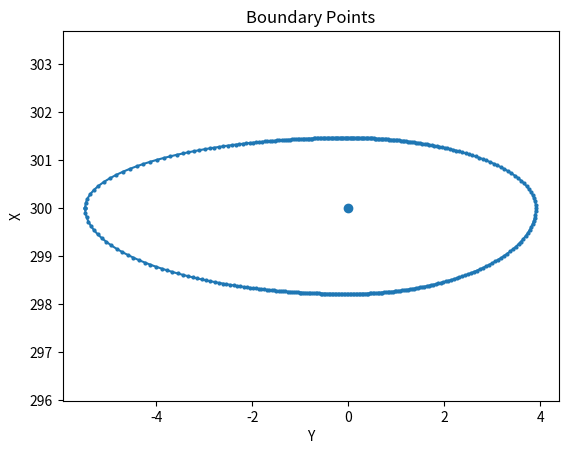

The matplotlib source for this figure:
import matplotlib.pyplot as plt
import numpy as np

points = np.array( 
[[-5.485532001453744, 300.0], [-5.477723096869972, 299.9043859876853], [-5.45447620903436, 299.8095254936061], [-5.416319217580791, 299.7161427379185], [-5.364094706495814, 299.6249059582117], [-5.2989089069897855, 299.53640554158187], [-5.222068785876651, 299.4511384537557], [-5.135013879140638, 299.3694995756194], [-5.039249153776576, 299.29177971765495], [-4.936284035065039, 299.2181694158233], [-4.827581123230489, 299.1487671964156], [-4.7145164149198875, 299.08359084183303], [-4.598351333340054, 299.0225902512345], [-4.480215727040337, 298.9656606992459], [-4.361100273600324, 298.9126555785844], [-4.2418563852806015, 298.86339800715524], [-4.1232016745926545, 298.8176909452576], [-4.005729199723601, 298.77532568202963], [-3.88991898228047, 298.7360887059068], [-3.776150602380459, 298.69976707566], [-3.6647159809243806, 298.66615246590385], [-3.5558317283520773, 298.63504408484783], [-3.449650661077013, 298.6062506629553], [-3.346272259237293, 298.57959169777297], [-3.2457519665166354, 298.5548981191102], [-3.1481093215800864, 298.53201251463804], [-3.053334968920808, 298.5107890318496], [-2.961396631988559, 298.49109304995477], [-2.8722441497179703, 298.47280069556047], [-2.785813684140468, 298.45579825921993], [-2.702031205621151, 298.43998155607585], [-2.6208153563590377, 298.4252552626212], [-2.5420797842331675, 298.41153225272444], [-2.465735029319158, 298.3987329491471], [-2.391690035398606, 298.3867847014765], [-2.3198533491359643, 298.37562119739397], [-2.250134060649824, 298.3651819112245], [-2.1824425311309077, 298.35541159154974], [-2.116690946016323, 298.34625978812056], [-2.0527937260061857, 298.3376804172373], [-1.9906678228496117, 298.3296313640504], [-1.9302329222550239, 298.32207411978743], [-1.8714115724083291, 298.31497345165775], [-1.8141292533245015, 298.30829710307125], [-1.7583143995300676, 298.30201552179216], [-1.7038983862996044, 298.2961016137004], [-1.6508154877799128, 298.29053051992895], [-1.5990028137709456, 298.2852794152706], [-1.548400230640516, 298.2803273258862], [-1.4989502707855764, 298.2756549644929], [-1.4505980341782587, 298.27124458135796], [-1.4032910848178224, 298.2670798295675], [-1.3569793443229856, 298.26314564317494], [-1.3116149844202971, 298.2594281269653], [-1.2671523196942645, 298.2559144566897], [-1.2235477016482932, 298.2525927887371], [-1.1807594148689498, 298.24945217831134], [-1.1387475758790457, 298.2464825052751], [-1.0974740350984369, 298.24367440690594], [-1.0569022821980825, 298.2410192168883], [-1.0169973550265872, 298.2385089099308], [-0.9777257522042843, 298.2361360514648], [-0.9390553494137408, 298.23389375193256], [-0.9009553193640178, 298.23177562522545], [-0.8633960553663301, 298.229775750878], [-0.826349098428654, 298.2278886396629], [-0.7897870677544488, 298.2261092022695], [-0.753683594514469, 298.22443272078056], [-0.7180132587494072, 298.22285482269075], [-0.6827515292537896, 298.221371457238], [-0.647874706287319, 298.2199788738398], [-0.6133598669580532, 298.2186736024506], [-0.5791848131218408, 298.217452435673], [-0.5453280216439028, 298.21631241247326], [-0.511768596870942, 298.21525080336806], [-0.47848622516541855, 298.21426509696084], [-0.44546113135739607, 298.21335298772044], [-0.412674036973453, 298.21251236490605], [-0.38010612010641365, 298.2117413025503], [-0.3477389767939638, 298.2110380504252], [-0.3155545837784821, 298.2104010259201], [-0.283535262524544, 298.2098288067719], [-0.2516636443745197, 298.2093201245927], [-0.21992263672640422, 298.20887385914654], [-0.18829539012146987, 298.20848903333433], [-0.15676526613249606, 298.2081648088493], [-0.12531580594617076, 298.20790048247295], [-0.093930699535774, 298.207695482984], [-0.06259375532241658, 298.2075493686584], [-0.03128887022493673, 298.20746182534356], [-3.292892773427557e-16, 298.2074326650916], [0.03128837790858999, 298.20749003012816], [0.062589814046282, 298.2076622320401], [0.0939173822670718, 298.2079495916084], [0.12528418768183144, 298.20835264471884], [0.15670338230408573, 298.2088721442447], [0.18818818071552704, 298.20950906269536], [0.21975187575603553, 298.21026459564564], [0.25140785424138923, 298.21114016596124], [0.2831696127097837, 298.2121374288437], [0.3150507731957383, 298.2132582777185], [0.34706509902686455, 298.2145048509982], [0.3792265106352622, 298.2158795397529], [0.41154910137092154, 298.2173849963285], [0.44404715329934824, 298.2190241439561], [0.47673515295960833, 298.22080018740064], [0.5096278070519741, 298.222716624704], [0.5427400580162437, 298.22477726008134], [0.5760870994524027, 298.2269862180363], [0.609684391324466, 298.2293479587663], [0.6435476748758565, 298.2318672949361], [0.6776929871703168, 298.2345494099029], [0.7121366751558554, 298.23739987748615], [0.7468954091303, 298.24042468337746], [0.7819861954653236, 298.24363024829944], [0.8174263884209448, 298.24702345302416], [0.8532337008540748, 298.250611665374], [0.8894262135921134, 298.25440276933244], [0.9260223832054945, 298.25840519640235], [0.9630410478706223, 298.26262795935475], [1.0005014309663327, 298.26708068852093], [1.0384231419919565, 298.27177367078485], [1.076826174332403, 298.2767178914407], [1.1157308993245947, 298.2819250790847], [1.1551580559988188, 298.28740775371307], [1.1951287357772145, 298.29317927819955], [1.2356643613082101, 298.29925391332483], [1.2767866584991847, 298.30564687652463], [1.3185176206783076, 298.31237440451366], [1.360879463669163, 298.319453819928], [1.4038945703967718, 298.32690360210614], [1.4475854234595276, 298.3347434620985], [1.4919745238970952, 298.34299442195356], [1.537084294158051, 298.35167889827454], [1.582936963022314, 298.36082078997083], [1.629554429961451, 298.37044557003856], [1.6769581061252181, 298.3805803810931], [1.7251687288260218, 298.3912541342368], [1.7742061460569694, 298.40249761067224], [1.824089067227707, 298.4143435652634], [1.874834775941681, 298.426826830989], [1.9264588002779863, 298.4399844229269], [1.9789745356934847, 298.4538556400399], [2.0323928153438895, 298.4684821625978], [2.0867214223593615, 298.48390814255606], [2.141964538431326, 298.5001802836125], [2.1981221230113914, 298.51734790696906], [2.255189217539611, 298.53546299803264], [2.313155169468145, 298.5545802283887], [2.3720027715012595, 298.57475694638066], [2.4317073125211146, 298.59605312852557], [2.4922355382130577, 298.61853128281626], [2.5535445215602204, 298.64225629371896], [2.6155804462729932, 298.6672951974239], [2.6782773099892476, 298.69371687470175], [2.7415555588604628, 298.72159164764594], [2.805320671048897, 298.75099076576004], [2.869461713793701, 298.78198576641694], [2.9338499070982977, 298.81464769486826], [2.9983372367036574, 298.849046169922], [3.0627551696787183, 298.885248283392], [3.1269135373558057, 298.9233173247191], [3.1905996619363224, 298.96331132704285], [3.2535778141163005, 299.00528143771146], [3.315589098485387, 299.0492701249371], [3.376351869910905, 299.09530924309405], [3.4355627860585334, 299.14341799190964], [3.4928985968879567, 299.19360081915147], [3.5480187596467387, 299.2458453317088], [3.600568946027001, 299.3001202951996], [3.6501854757005745, 299.3563738160438], [3.6965006671915375, 299.4145318106676], [3.739149043926762, 299.4744968722899], [3.7777742727080503, 299.53614764473525], [3.8120366477210745, 299.59933880333654], [3.8416208709511133, 299.6639017242272], [3.8662438260104697, 299.7296458950508], [3.8856620037900544, 299.7963610833369], [3.8996782213784433, 299.86382023573924], [3.908147285096677, 299.9317830353896], [3.9109802864411574, 300.0], [3.906719277922993, 300.06819203865246], [3.8940090594999215, 300.13598179276556], [3.873064533572995, 300.2029787112245], [3.8442324710173015, 300.268814921068], [3.807975516700636, 300.3331546886956], [3.764851837345989, 300.39570187325285], [3.7154920924915844, 300.4562050651148], [3.6605754622297266, 300.5144603309529], [3.600806321554319, 300.57031169395646], [3.5368928608875936, 300.6236496392496], [3.4695285802158597, 300.6744080379845], [3.3993771938010506, 300.7225599281338], [3.327061124997626, 300.76811258369236], [3.253153479734868, 300.81110226004466], [3.178173177790956, 300.85158893639533], [3.102582792964215, 300.88965129981716], [3.026788596220889, 300.92538214015394], [2.951142294145885, 300.95888425775394], [2.8759439915776506, 300.9902669305747], [2.801445966697337, 301.01964294478296], [2.727856916530508, 301.04712616297866], [2.655346401654846, 301.07282958494557], [2.584049284909348, 301.09686384528845], [2.5140700167102707, 301.1193360883135], [2.445486667798578, 301.1403491611104], [2.378354648808368, 301.16000106939094], [2.3127100857052785, 301.1783846459693], [2.2485728420666953, 301.1955873879047], [2.185949194678469, 301.21169142462617], [2.124834179295785, 301.2267735853997], [2.0652136298268764, 301.2409055400419], [2.0070659376471705, 301.25415399169685], [1.950363559059737, 301.2665809047491], [1.8950742987385425, 301.2782437545483], [1.8411623958272012, 301.28919578862644], [1.7885894375957456, 301.2994862915545], [1.7373151234570197, 301.3091608475859], [1.6872978999083375, 301.31826159683334], [1.6384954847264328, 301.3268274819936], [1.5908652965919914, 301.3348944836231], [1.5443648043074105, 301.3424958427346], [1.498951807926743, 301.3496622700648], [1.454584662452244, 301.35642214180115], [1.411222453267799, 301.3628016818764], [1.3688251311692352, 301.3688251311692], [1.3273536137035684, 301.3745149041095], [1.2867698585301395, 301.3798917332906], [1.2470369136516228, 301.38497480275544], [1.2081189486174198, 301.38978187065453], [1.169981270162005, 301.3943293819835], [1.1325903251931135, 301.3986325721001], [1.0959136935773939, 301.4027055617002], [1.0599200727734073, 301.4065614439055], [1.0245792560240359, 301.4102123640813], [0.989862105534134, 301.4136695929681], [0.9557405218169385, 301.4169435936718], [0.9221874101882428, 301.4200440830198], [0.8891766452147933, 301.4229800877541], [0.856683033778119, 301.4257599959947], [0.8246822772929611, 301.428391604373], [0.7931509335169671, 301.4308821612027], [0.7620663783024941, 301.43323840602415], [0.7314067675695702, 301.4354666058296], [0.701150999719097, 301.4375725882512], [0.6712786786554955, 301.43956177196725], [0.6417700775464528, 301.4414391945607], [0.6126061034130158, 301.4432095380436], [0.5837682626148704, 301.4448771522397], [0.5552386272721569, 301.4464460762023], [0.5269998026459445, 301.44792005782676], [0.4990348954837509, 301.44930257180374], [0.471327483323662, 301.4505968360435], [0.4438615847402869, 301.4518058266923], [0.4166216305074088, 301.4529322918481], [0.3895924356455768, 301.4539787640738], [0.3627591723176265, 301.45494757179677], [0.33610734353099453, 301.45584084967425], [0.3096227576025662, 301.45666054799676], [0.2832915033393553, 301.45740844119473], [0.25709992588655495, 301.4580861355055], [0.23103460319321611, 301.45869507585354], [0.20508232304489035, 301.4592365519898], [0.1792300606120287, 301.45971170393125], [0.15346495646254227, 301.46012152673603], [0.12777429498675041, 301.460466874647], [0.10214548318292517, 301.4607484646296], [0.07656602975162839, 301.4609668793275], [0.05102352444714518, 301.4611225694555], [0.025505617634421957, 301.46121585564487], [4.473778438214e-16, 301.46124692975275], [-0.025792520179709403, 301.46123077701776], [-0.05159940497291053, 301.4611822817512], [-0.07743504898610898, 301.46110133259344], [-0.10331390693389987, 301.46098774335945], [-0.12925052399886197, 301.4608412521563], [-0.15525956656060805, 301.4606615201369], [-0.18135585342050659, 301.46044812988197], [-0.20755438765172093, 301.46020058339576], [-0.2338703892079701, 301.4599182997003], [-0.26031932842917627, 301.4596006120093], [-0.2869169605876246, 301.4592467644574], [-0.31367936162474125, 301.4588559083597], [-0.34062296523597974, 301.4584270979688], [-0.3677646014696265, 301.457959285696], [-0.39512153701483593, 301.4574513167541], [-0.4227115173646509, 301.45690192317693], [-0.4505528110515458, 301.4563097171642], [-0.47866425616589925, 301.455673183691], [-0.50706530938214, 301.4549906723177], [-0.5357760977328825, 301.4542603881242], [-0.5648174733885625, 301.4534803816854], [-0.5942110717186802, 301.452648537992], [-0.6239793729310634, 301.4517625642121], [-0.6541457676075239, 301.45081997617194], [-0.6847346264778905, 301.44981808342175], [-0.7157713747999187, 301.44875397273444], [-0.7472825717396483, 301.44762448986654], [-0.7792959951757826, 301.4464262193863], [-0.8118407323820621, 301.445155462353], [-0.8449472770736673, 301.4438082115993], [-0.8786476333367216, 301.4423801243381], [-0.9129754269939698, 301.44086649177905], [-0.947966024993747, 301.4392622053952], [-0.9836566634429084, 301.43756171943625], [-1.0200865849362417, 301.43575900922497], [-1.057297185863475, 301.43384752471525], [-1.0953321743986502, 301.43182013871416], [-1.134237739892321, 301.4296690890897], [-1.1740627343918697, 301.4273859141904], [-1.214858867004198, 301.4249613805927], [-1.2566809117828963, 301.4223854021694], [-1.2995869297606986, 301.41964694932415], [-1.3436385056482685, 301.4167339470755], [-1.3889009995693697, 301.4136331604816], [-1.4354438139840555, 301.4103300656791], [-1.4833406756451912, 301.4068087045598], [-1.5326699320123025, 301.4030515208226], [-1.583514860976772, 301.3990391748108], [-1.635963991989576, 301.394750334175], [-1.6901114356717504, 301.3901614369771], [-1.7460572176568592, 301.3852464233795], [-1.803907610673748, 301.37997643152863], [-1.8637754566113884, 301.3743194526545], [-1.9257804673699226, 301.36823993976316], [-1.9900494895096061, 301.36169836360483], [-2.056716712830784, 301.3546507088783], [-2.1259237967660245, 301.34704790289953], [-2.1978198804824873, 301.3388351682761], [-2.272561432442138, 301.32995129055104], [-2.3503118823200406, 301.3203277914213], [-2.4312409620099777, 301.30988799816254], [-2.5155236622268635, 301.2985460005268], [-2.60333868614136, 301.2862054879699], [-2.69486625071384, 301.2727584630724], [-2.790285049151417, 301.2580838321078], [-2.889768143643388, 301.24204588176946], [-2.993477506211678, 301.2244926633049], [-3.101556868119889, 301.2052543232755], [-3.214122477532534, 301.1841414458583], [-3.331251306565223, 301.1609435074264], [-3.4529662024857775, 301.13542759281177], [-3.579217460093229, 301.107337586918], [-3.7098603287828777, 301.07639413734256], [-3.8446280959010166, 301.04229578377004], [-3.983100659007893, 301.00472176476046], [-4.124668978489032, 300.963337132193], [-4.268496561326412, 300.91780090739724], [-4.4134802316931205, 300.8677780650497], [-4.558213920352517, 300.8129560763538], [-4.700960988677025, 300.75306650810467], [-4.839642471667916, 300.68791167534283], [-4.971850125881824, 300.6173955132053], [-5.094893591453444, 300.5415566575666], [-5.205889428407889, 300.46060031198374], [-5.301895445794496, 300.37492411223144], [-5.38008631813316, 300.28513234387015], [-5.437956759173206, 300.19203307934004], [-5.4735286732136625, 300.09661451221706], [-5.485532001453745, 300.0]]
                  )
# Ct = 180
# angle = -Ct + 90
# cos_angle = np.cos(np.deg2rad(angle))
# sin_angle = np.sin(np.deg2rad(angle))
# rotation_matrix = np.array([[cos_angle, -sin_angle],
#                             [sin_angle,  cos_angle]])

# rotated_points = []bjkljhkhjl
#     # pt는 [x, y] 형태
#     rotated = rotation_matrix.dot(np.array(pt))
#     rotated_points.append(rotated.tolist())
#     rotated_point = np.array(rotated_points)

# x, y 좌표 분리
x = points[:, 0]
y = points[:, 1]

# 그림 그리기
plt.figure()
# 닫힌 곡선을 위해 첫 점과 마지막 점을 연결
plt.plot(
    np.append(x, x[0]), 
    np.append(y, y[0]),
    marker='o',  # 점 표시
    markersize=2  # 점 크기
)
plt.scatter(0,300)
plt.title('Boundary Points')
plt.xlabel('Y')
plt.ylabel('X')
plt.axis('equal')  # x, y 비율 동일하게
plt.show()
